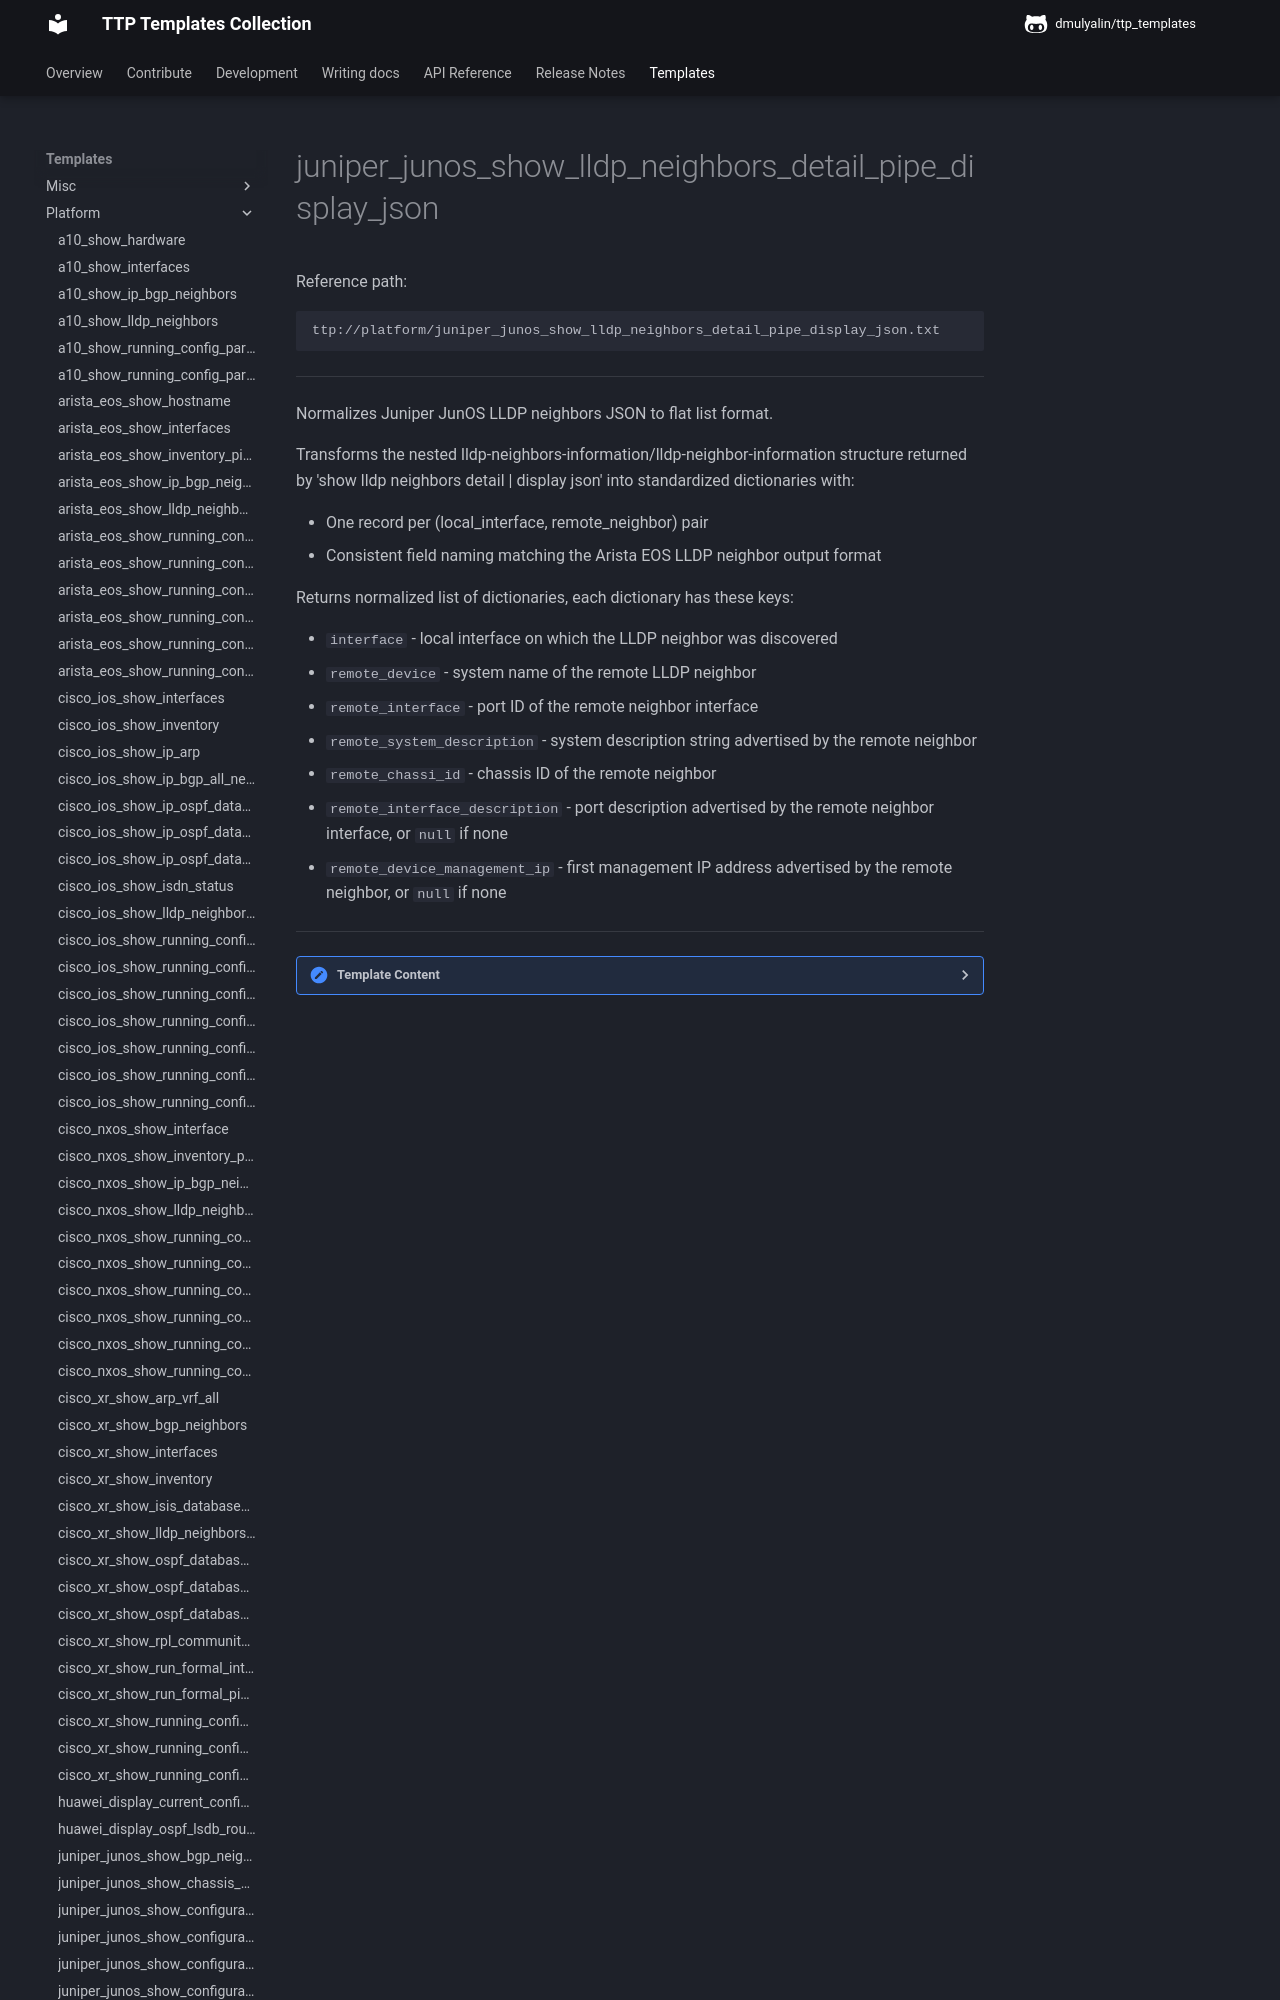

repository: dmulyalin/ttp_templates · page: ttp_templates/platform.juniper_junos_show_lldp_neighbors_detail_pipe_display_json/index.html · generator: mkdocs

Reference path:
```
ttp://platform/juniper_junos_show_lldp_neighbors_detail_pipe_display_json.txt
```

---



Normalizes Juniper JunOS LLDP neighbors JSON to flat list format.

Transforms the nested lldp-neighbors-information/lldp-neighbor-information structure
returned by 'show lldp neighbors detail | display json' into standardized dictionaries with:

- One record per (local_interface, remote_neighbor) pair
- Consistent field naming matching the Arista EOS LLDP neighbor output format

Returns normalized list of dictionaries, each dictionary has these keys:

- `interface` - local interface on which the LLDP neighbor was discovered
- `remote_device` - system name of the remote LLDP neighbor
- `remote_interface` - port ID of the remote neighbor interface
- `remote_system_description` - system description string advertised by the remote neighbor
- `remote_chassi_id` - chassis ID of the remote neighbor
- `remote_interface_description` - port description advertised by the remote neighbor interface, or `null` if none
- `remote_device_management_ip` - first management IP address advertised by the remote neighbor, or `null` if none




---

<details><summary>Template Content</summary>
```
<template name="juniper_junos_lldp_neighbors" results="per_template">
<doc>
Normalizes Juniper JunOS LLDP neighbors JSON to flat list format.

Transforms the nested lldp-neighbors-information/lldp-neighbor-information structure
returned by 'show lldp neighbors detail | display json' into standardized dictionaries with:

- One record per (local_interface, remote_neighbor) pair
- Consistent field naming matching the Arista EOS LLDP neighbor output format

Returns normalized list of dictionaries, each dictionary has these keys:

- 'interface' - local interface on which the LLDP neighbor was discovered
- 'remote_device' - system name of the remote LLDP neighbor
- 'remote_interface' - port ID of the remote neighbor interface
- 'remote_system_description' - system description string advertised by the remote neighbor
- 'remote_chassi_id' - chassis ID of the remote neighbor
- 'remote_interface_description' - port description advertised by the remote neighbor interface, or 'null' if none
- 'remote_device_management_ip' - first management IP address advertised by the remote neighbor, or 'null' if none

</doc>
